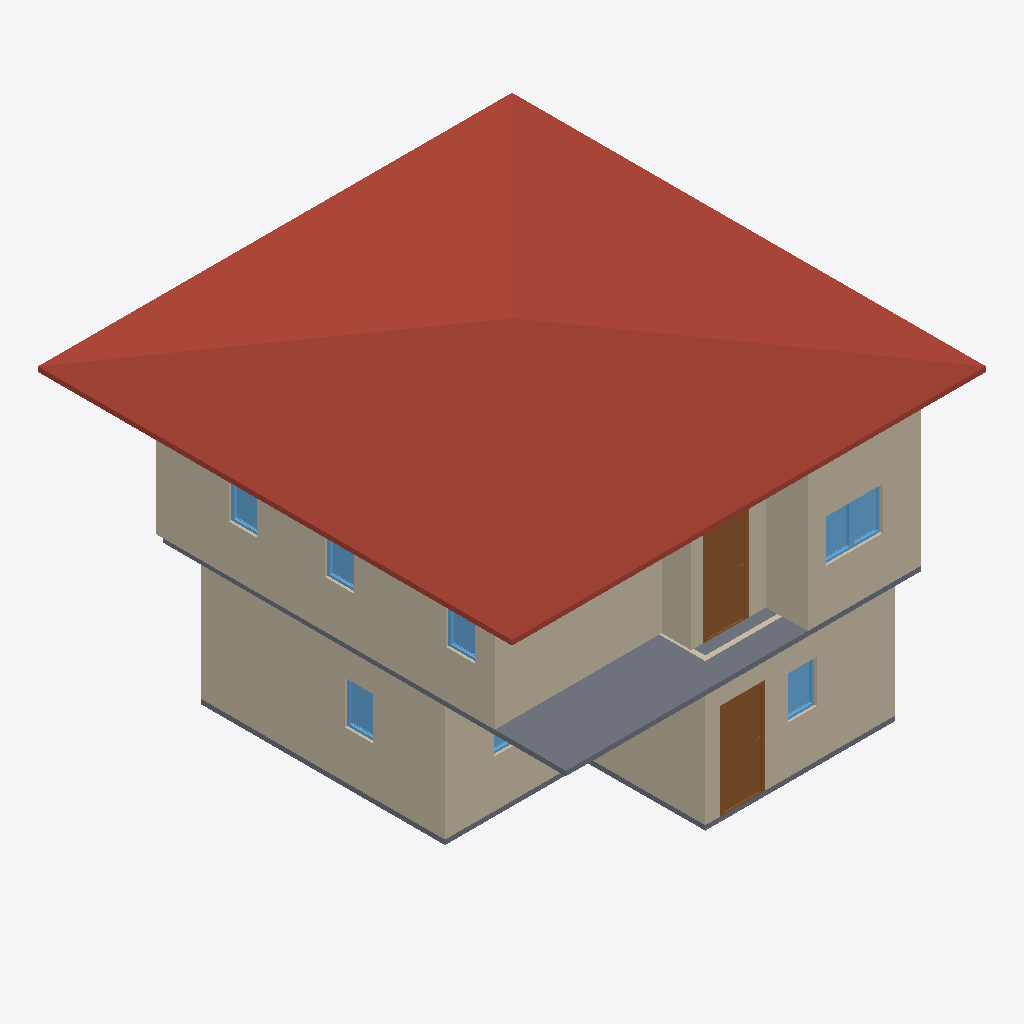
Isometric view of an IFC building model (IFC-SPF (STEP), schema IFC4, length unit metre), seen from the south-west, elements coloured by IFC class: 11 walls (beige), 8 windows (light blue), 2 slabs (grey), 2 doors (brown), 1 roof (red-brown).
Extent 10.0 m × 10.0 m × 7.1 m (x, y, z). Storeys (3): GF at 0.00 m; 2F at 3.00 m; Roof at 6.00 m. Elements (50): 27 IfcWall, 12 IfcWindow, 8 IfcDoor, 2 IfcSlab, 1 IfcRoof.

HEADER;
FILE_DESCRIPTION(('ViewDefinition[DesignTransferView]'),'2;1');
FILE_NAME('s03-activity.ifc','2025-09-02T12:38:54+08:00',(''),(''),'IfcOpenShell 0.8.3-post1','Bonsai 0.8.3-post1','');
FILE_SCHEMA(('IFC4'));
ENDSEC;
DATA;
#1=IFCPROJECT('2do6JKlBn5rAql$SYuBX2p',$,'My Project',$,$,$,$,(#14,#26),#9);
#31=IFCSITE('18FFEFAJXAxgqD7A3oOWQV',$,'My Site',$,$,#54,$,$,$,$,$,$,$,$);
#37=IFCBUILDING('0SpcR7_P13X8$oXn3biEbB',$,'My Building',$,$,#60,$,$,$,$,$,$);
#43=IFCBUILDINGSTOREY('0e1tQeDzXBpRi9A2dMQoml',$,'2F',$,$,#6157,$,$,$,$);
#67=IFCBUILDINGSTOREY('3n7mFoHQXFw8eFMZLPnMm5',$,'GF',$,$,#83,$,$,$,$);
#6131=IFCBUILDINGSTOREY('3o4KTI4Cz3lAeelDrAx4MK',$,'Roof',$,$,#6152,$,$,$,$);
#6288=IFCROOF('15kIUqmsj9muk7JYmuVEIL',$,'Roof',$,$,#6315,#6298,$,$);
#231=IFCWALL('0nCIJMeOvDhgRYkhEGzYxG',$,'Wall',$,$,#506,#237,$,$);
#2322=IFCWALL('1aOgaWTkn1kOA6CUcMxBOr',$,'Wall',$,$,#6187,#2328,$,$);
#2694=IFCSLAB('1wN8UcvffFbBTz8MI6KUFL',$,'Slab',$,$,#6202,#2708,$,$);
#91=IFCWALL('0oUq6lmw5FxwaG1eSqlNzO',$,'Wall',$,$,#104,#99,$,$);
#2816=IFCWALL('2MKpQMZofA1xQ9d1rXE56B',$,'Wall',$,$,#6227,#2822,$,$);
#2716=IFCWALL('2gKdIEVIX8FuzJJYKGMsjZ',$,'Wall',$,$,#6207,#2722,$,$);
#256=IFCWALL('2nU8RgM$H7wOvqjZze$Sdc',$,'Wall',$,$,#538,#262,$,$);
#281=IFCWALL('1n8WXNIln23fxjDXMV1gax',$,'Wall',$,$,#570,#287,$,$);
#2791=IFCWALL('2gLIMjD_H5evoQUGOMh9Ek',$,'Wall',$,$,#6222,#2797,$,$);
#1341=IFCDOOR('3we72zdIb3u8TkMCsrAYiH',$,'Door',$,$,#1389,#1349,$,2.0,0.899999976158142,$,$,$);
#5542=IFCDOOR('1pFZmA$FD6BwzlF6scsJVn',$,'Door',$,$,#5606,#5551,$,2.0,0.899999976158142,$,$,$);
#1040=IFCSLAB('33P6g$BR13xu7CHU0dYTrV',$,'Slab',$,$,#1048,#1055,$,$);
#2766=IFCWALL('3_bCx_Zvf7_hNKCGW376Ch',$,'Wall',$,$,#6217,#2772,$,$);
#2741=IFCWALL('0OYpegwHf86PkWT9VJNrdj',$,'Wall',$,$,#6212,#2747,$,$);
#6381=IFCWINDOW('0yi0xyuAf02xo7zKUNNbsf',$,'Window',$,$,#6429,#6389,$,0.899999976158142,0.600000023841858,$,$,$);
#1702=IFCWINDOW('1apEl5e859lgp$4jihky82',$,'Window',$,$,#1767,#1712,$,0.899999976158142,0.600000023841858,$,$,$);
#6316=IFCWINDOW('1QMlGIU3jF4u6k_Wr7PzCQ',$,'Window',$,$,#6380,#6325,$,0.899999976158142,0.600000023841858,$,$,$);
#1937=IFCWINDOW('3nyibxFxf76920IcLDZp3t',$,'Window',$,$,#2002,#1947,$,0.899999976158142,0.600000023841858,$,$,$);
#4216=IFCWINDOW('3Hzk3r1e15ewhmx$_HWLod',$,'Window',$,$,#4280,#4225,$,0.899999976158142,0.600000023841858,$,$,$);
#4390=IFCWINDOW('3djl5zFNvFHQWN8zX7NXNA',$,'Window',$,$,#4454,#4399,$,0.899999976158142,0.600000023841858,$,$,$);
#4042=IFCWINDOW('1XrdVfPi1AAQxJlRONjuE$',$,'Window',$,$,#4106,#4051,$,0.899999976158142,0.600000023841858,$,$,$);
#131=IFCWALL('1Z7CO_BFL4EOigibcG_9py',$,'Wall',$,$,#142,#137,$,$);
#1768=IFCWINDOW('1cT8tc_jX3nO1PuAUmQ4TL',$,'Window',$,$,#1819,#1778,$,$,$,$,$,$);
ENDSEC;